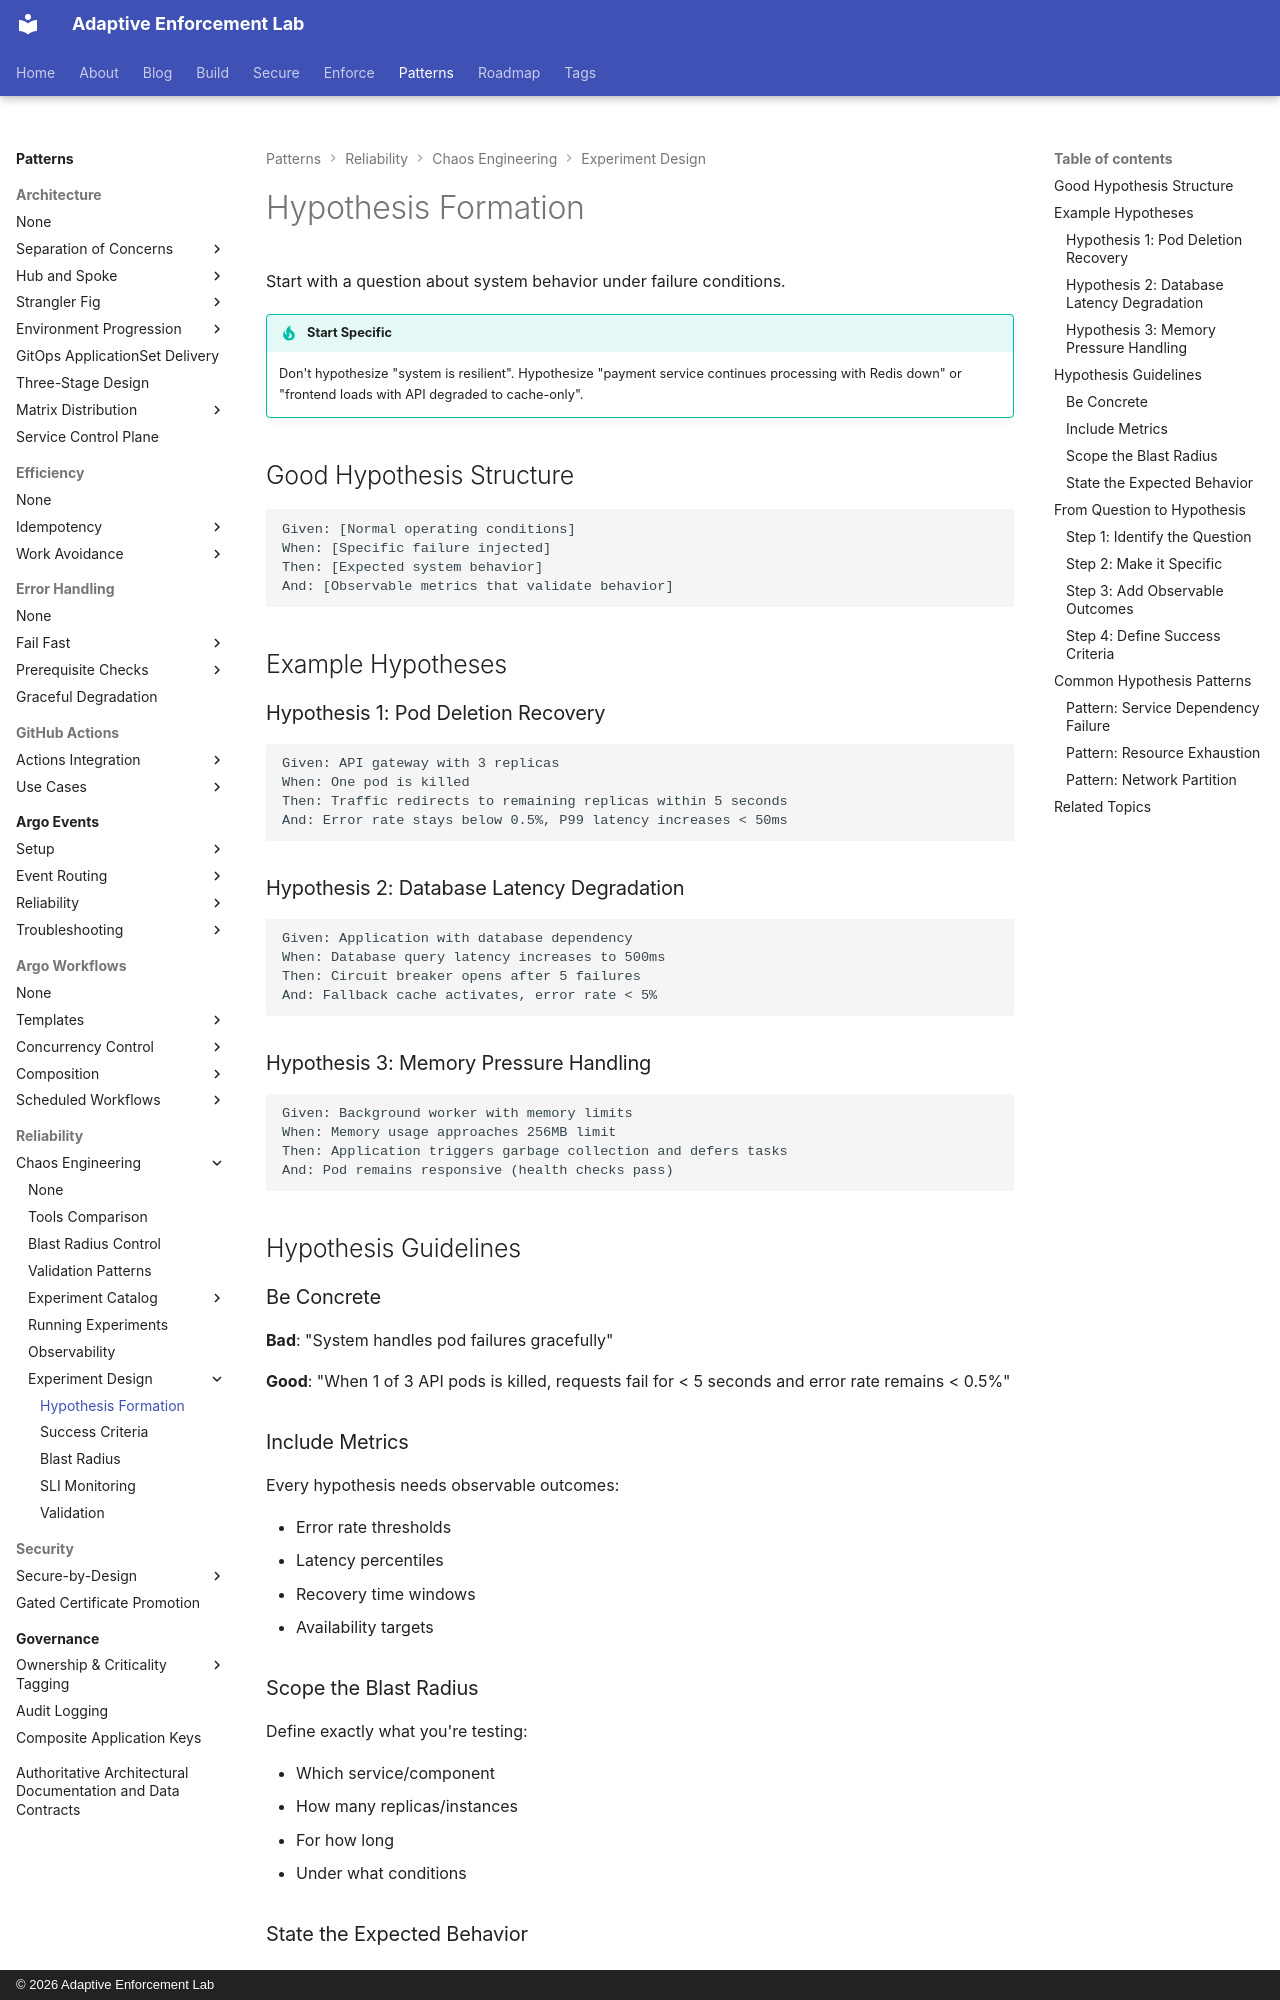

repository: adaptive-enforcement-lab/adaptive-enforcement-lab-com · page: patterns/reliability/chaos-engineering/experiment-design/hypothesis/index.html · generator: mkdocs · copyright: © 2026 Adaptive Enforcement Lab

---
title: Hypothesis Formation
description: >-
  Hypothesis formation for chaos experiments. Structure hypotheses with given-when-then-and format, define observable outcomes, and create specific testable predictions.
tags:
  - chaos-engineering
  - hypothesis
  - experiment-design
provenance: human
---
# Hypothesis Formation

Start with a question about system behavior under failure conditions.

!!! tip "Start Specific"
    Don't hypothesize "system is resilient". Hypothesize "payment service continues processing with Redis down" or "frontend loads with API degraded to cache-only".

## Good Hypothesis Structure

```text
Given: [Normal operating conditions]
When: [Specific failure injected]
Then: [Expected system behavior]
And: [Observable metrics that validate behavior]
```

## Example Hypotheses

### Hypothesis 1: Pod Deletion Recovery

```text
Given: API gateway with 3 replicas
When: One pod is killed
Then: Traffic redirects to remaining replicas within 5 seconds
And: Error rate stays below 0.5%, P99 latency increases < 50ms
```

### Hypothesis 2: Database Latency Degradation

```text
Given: Application with database dependency
When: Database query latency increases to 500ms
Then: Circuit breaker opens after 5 failures
And: Fallback cache activates, error rate < 5%
```

### Hypothesis 3: Memory Pressure Handling

```text
Given: Background worker with memory limits
When: Memory usage approaches 256MB limit
Then: Application triggers garbage collection and defers tasks
And: Pod remains responsive (health checks pass)
```

## Hypothesis Guidelines

### Be Concrete

**Bad**: "System handles pod failures gracefully"

**Good**: "When 1 of 3 API pods is killed, requests fail for < 5 seconds and error rate remains < 0.5%"

### Include Metrics

Every hypothesis needs observable outcomes:

- Error rate thresholds
- Latency percentiles
- Recovery time windows
- Availability targets

### Scope the Blast Radius

Define exactly what you're testing:

- Which service/component
- How many replicas/instances
- For how long
- Under what conditions
